8-way image classification set "Dataset_correctly_classified_E" from GitHub (madebynanditaaa/bacnet-flask); label vocabulary: Clostridium perfringens, Enterococcus faecalis, Enterococcus faecium, Escherichia coli, Listeria monocytogenes, Proteus, Pseudomonas aeruginosa, Staphylococcus aureus.

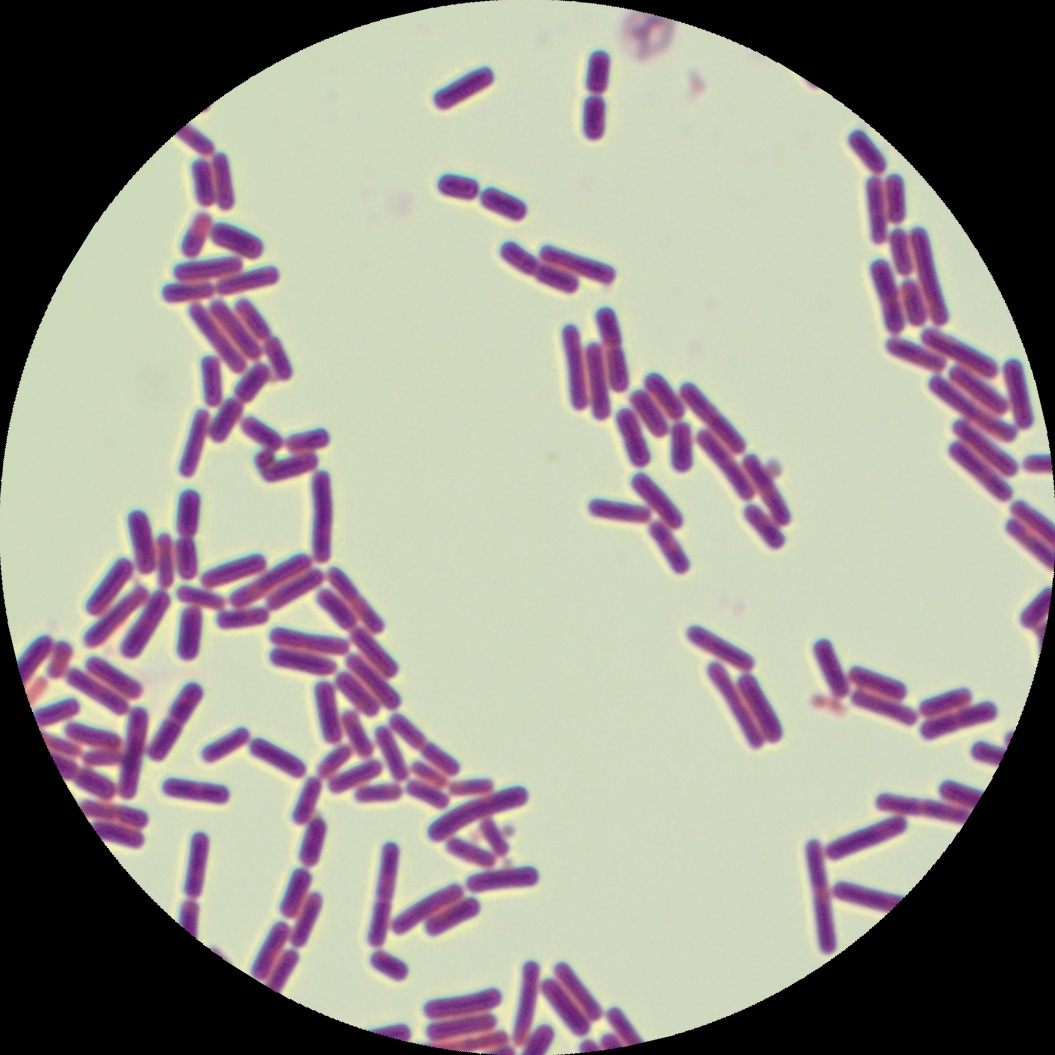
Label: Clostridium perfringens

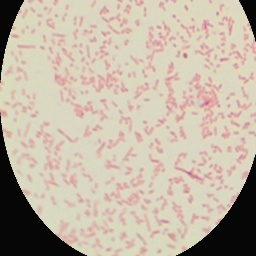
Label: Proteus

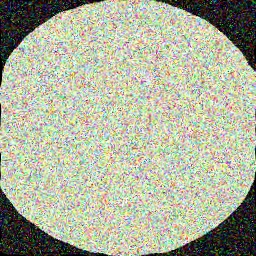
Label: Escherichia coli

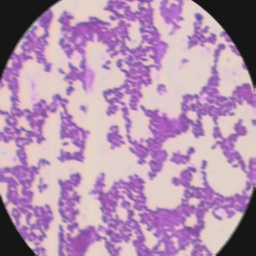
Label: Listeria monocytogenes

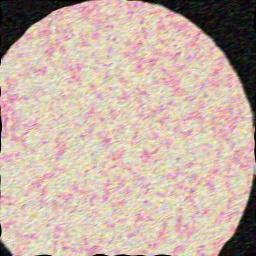
Label: Pseudomonas aeruginosa

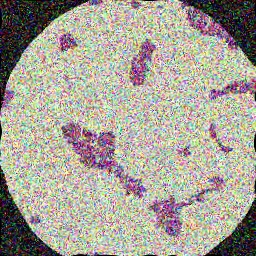
Label: Enterococcus faecium
